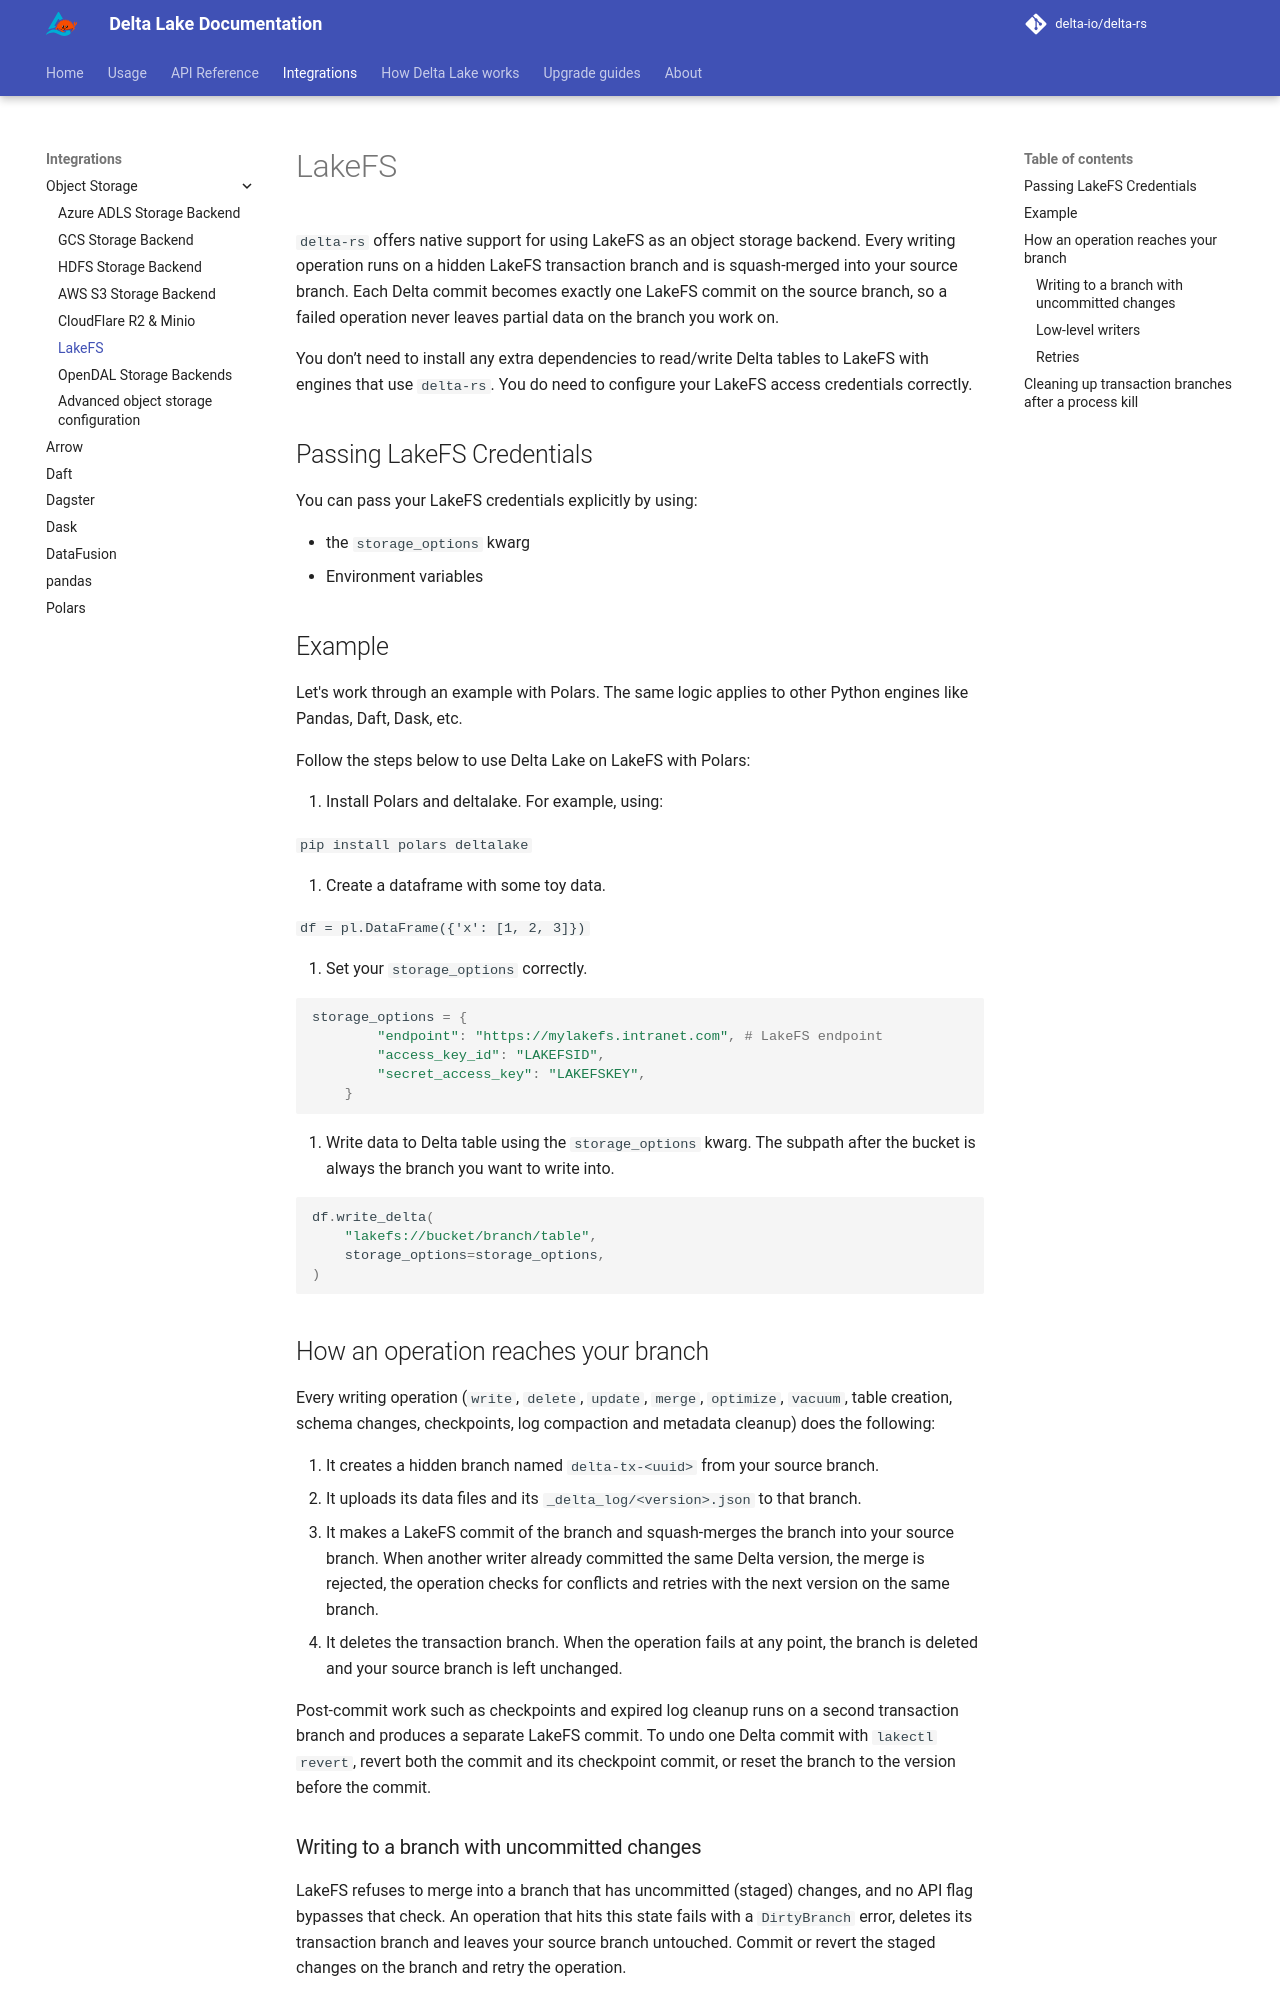

repository: delta-io/delta-rs · page: 1.7.0/integrations/object-storage/lakefs/index.html · generator: mkdocs

# LakeFS
`delta-rs` offers native support for using LakeFS as an object storage backend. Every writing
operation runs on a hidden LakeFS transaction branch and is squash-merged into your source branch.
Each Delta commit becomes exactly one LakeFS commit on the source branch, so a failed operation
never leaves partial data on the branch you work on.

You don’t need to install any extra dependencies to read/write Delta tables to LakeFS with engines that use `delta-rs`. You do need to configure your LakeFS access credentials correctly.

## Passing LakeFS Credentials

You can pass your LakeFS credentials explicitly by using:

- the `storage_options` kwarg
- Environment variables

## Example

Let's work through an example with Polars. The same logic applies to other Python engines like Pandas, Daft, Dask, etc.

Follow the steps below to use Delta Lake on LakeFS with Polars:

1. Install Polars and deltalake. For example, using:

   `pip install polars deltalake`

2. Create a dataframe with some toy data.

   `df = pl.DataFrame({'x': [1, 2, 3]})`

3. Set your `storage_options` correctly.

```python
storage_options = {
        "endpoint": "https://mylakefs.intranet.com", # LakeFS endpoint
        "access_key_id": "LAKEFSID",
        "secret_access_key": "LAKEFSKEY",
    }
```

4. Write data to Delta table using the `storage_options` kwarg. The subpath after the bucket is always the branch you want to write into.

   ```python
   df.write_delta(
       "lakefs://bucket/branch/table",
       storage_options=storage_options,
   )
   ```

## How an operation reaches your branch

Every writing operation (`write`, `delete`, `update`, `merge`, `optimize`, `vacuum`, table
creation, schema changes, checkpoints, log compaction and metadata cleanup) does the following:

1. It creates a hidden branch named `delta-tx-<uuid>` from your source branch.
2. It uploads its data files and its `_delta_log/<version>.json` to that branch.
3. It makes a LakeFS commit of the branch and squash-merges the branch into your source branch.
   When another writer already committed the same Delta version, the merge is rejected, the
   operation checks for conflicts and retries with the next version on the same branch.
4. It deletes the transaction branch. When the operation fails at any point, the branch is
   deleted and your source branch is left unchanged.

Post-commit work such as checkpoints and expired log cleanup runs on a second transaction branch
and produces a separate LakeFS commit. To undo one Delta commit with `lakectl revert`, revert both
the commit and its checkpoint commit, or reset the branch to the version before the commit.

### Writing to a branch with uncommitted changes

LakeFS refuses to merge into a branch that has uncommitted (staged) changes, and no API flag
bypasses that check. An operation that hits this state fails with a `DirtyBranch` error, deletes
its transaction branch and leaves your source branch untouched. Commit or revert the staged
changes on the branch and retry the operation.
